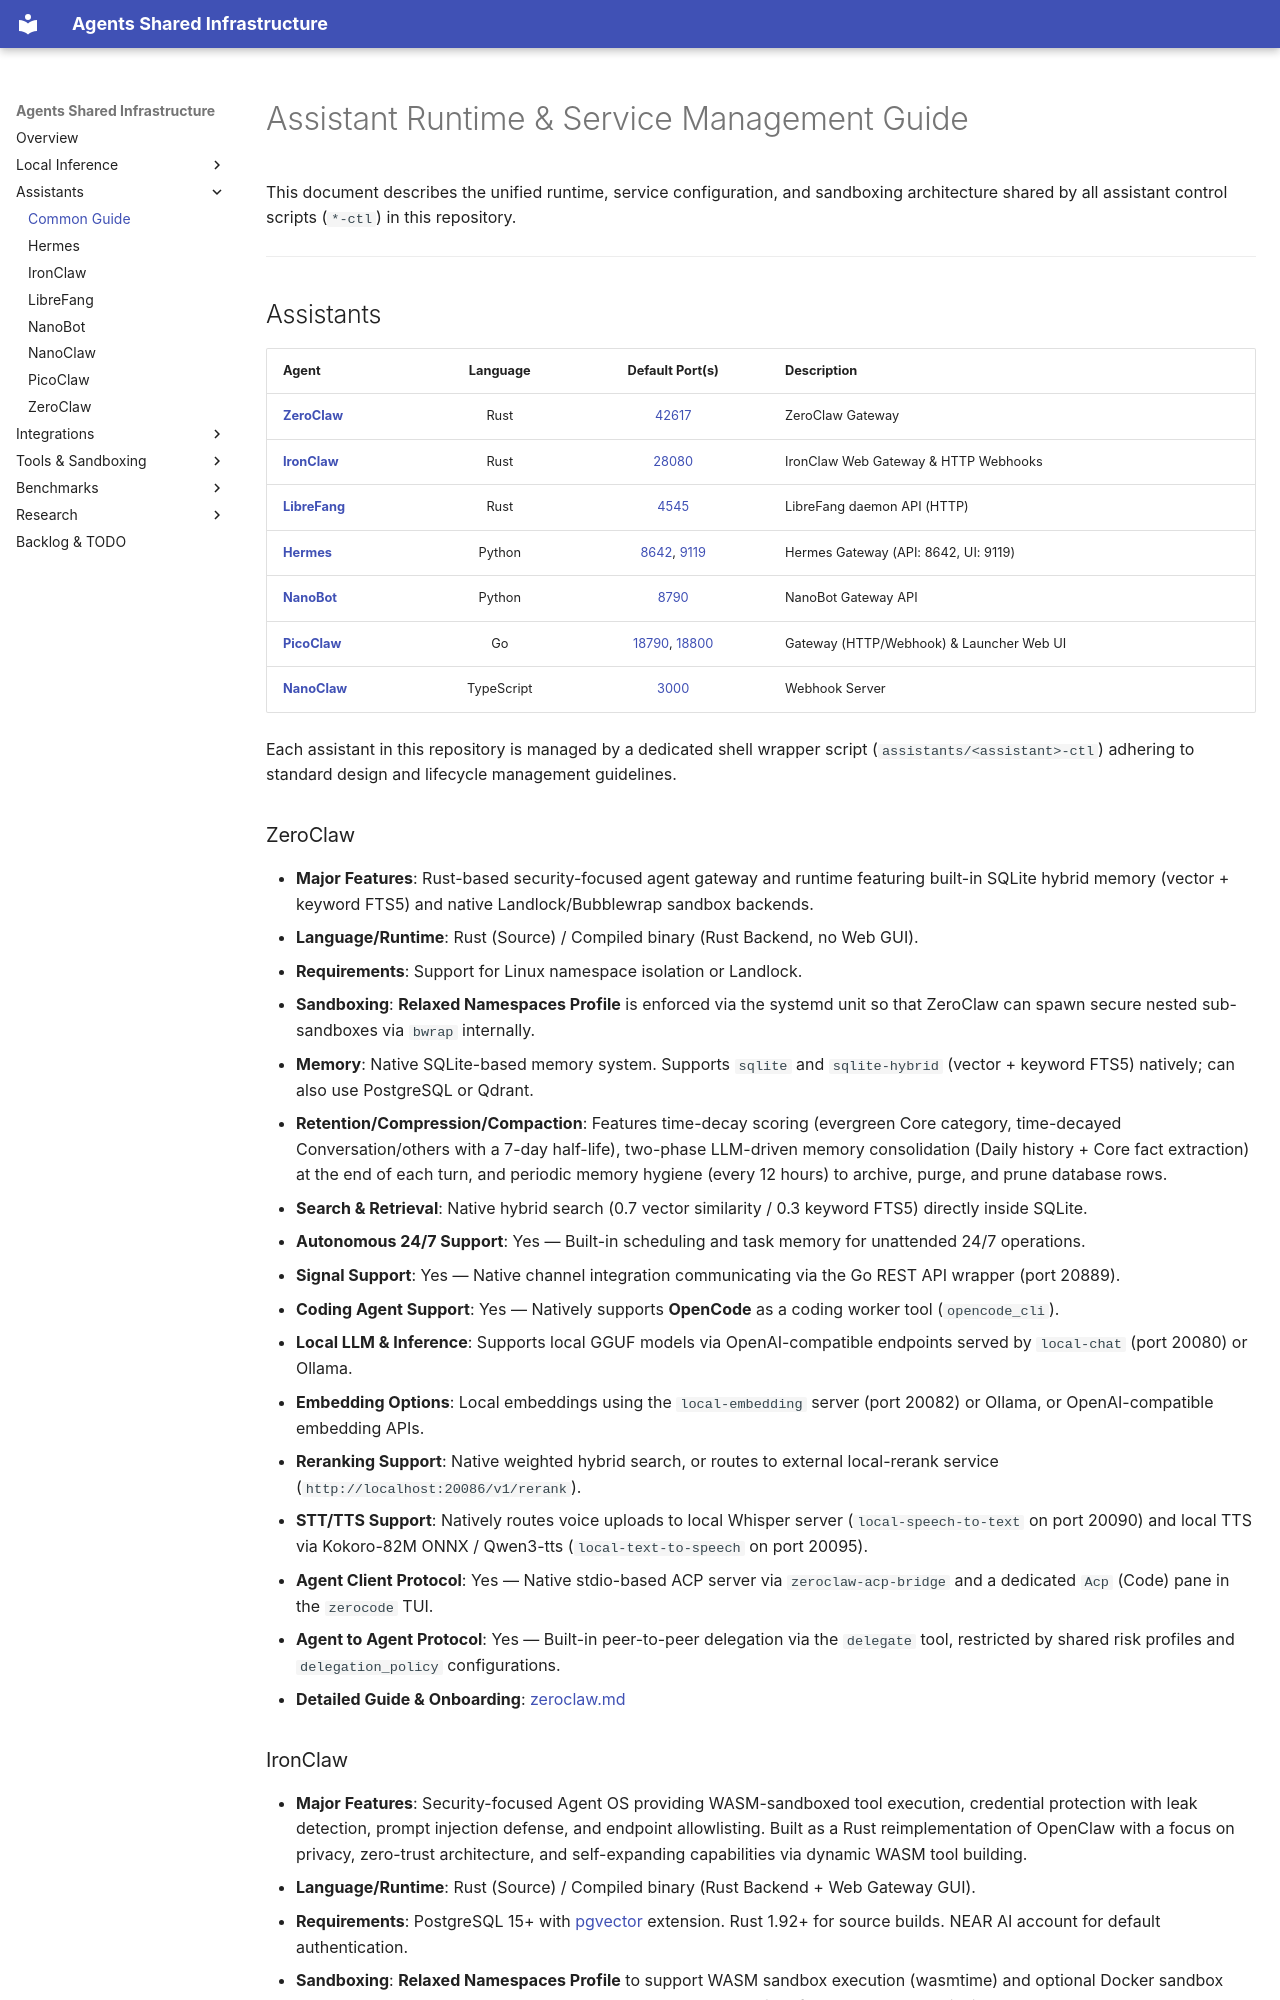

repository: wuxxin/agents-shared · page: assistants/index.html · generator: mkdocs

# Assistant Runtime & Service Management Guide

This document describes the unified runtime, service configuration, and sandboxing architecture shared by all assistant control scripts (`*-ctl`) in this repository.

---

## Assistants

| Agent | Language | Default Port(s) | Description |
| :--- | :---: | :---: | :--- |
| **[ZeroClaw](#zeroclaw)** | Rust | [42617](http://localhost:42617) | ZeroClaw Gateway |
| **[IronClaw](#ironclaw)** | Rust | [28080](http://localhost:28080) | IronClaw Web Gateway & HTTP Webhooks |
| **[LibreFang](#librefang)** | Rust | [4545](http://localhost:4545) | LibreFang daemon API (HTTP) |
| **[Hermes](#hermes)** | Python | [8642](http://localhost:8642), [9119](http://localhost:9119) | Hermes Gateway (API: 8642, UI: 9119) |
| **[NanoBot](#nanobot)** | Python | [8790](http://localhost:8790) | NanoBot Gateway API |
| **[PicoClaw](#picoclaw)** | Go | [18790](http://localhost:18790), [18800](http://localhost:18800) | Gateway (HTTP/Webhook) & Launcher Web UI |
| **[NanoClaw](#nanoclaw)** | TypeScript | [3000](http://localhost:3000) | Webhook Server |

Each assistant in this repository is managed by a dedicated shell wrapper script (`assistants/<assistant>-ctl`) adhering to standard design and lifecycle management guidelines.

### ZeroClaw
- **Major Features**: Rust-based security-focused agent gateway and runtime featuring built-in SQLite hybrid memory (vector + keyword FTS5) and native Landlock/Bubblewrap sandbox backends.
- **Language/Runtime**: Rust (Source) / Compiled binary (Rust Backend, no Web GUI).
- **Requirements**: Support for Linux namespace isolation or Landlock.
- **Sandboxing**: **Relaxed Namespaces Profile** is enforced via the systemd unit so that ZeroClaw can spawn secure nested sub-sandboxes via `bwrap` internally.
- **Memory**: Native SQLite-based memory system. Supports `sqlite` and `sqlite-hybrid` (vector + keyword FTS5) natively; can also use PostgreSQL or Qdrant.
- **Retention/Compression/Compaction**: Features time-decay scoring (evergreen Core category, time-decayed Conversation/others with a 7-day half-life), two-phase LLM-driven memory consolidation (Daily history + Core fact extraction) at the end of each turn, and periodic memory hygiene (every 12 hours) to archive, purge, and prune database rows.
- **Search & Retrieval**: Native hybrid search (0.7 vector similarity / 0.3 keyword FTS5) directly inside SQLite.
- **Autonomous 24/7 Support**: Yes — Built-in scheduling and task memory for unattended 24/7 operations.
- **Signal Support**: Yes — Native channel integration communicating via the Go REST API wrapper (port 20889).
- **Coding Agent Support**: Yes — Natively supports **OpenCode** as a coding worker tool (`opencode_cli`).
- **Local LLM & Inference**: Supports local GGUF models via OpenAI-compatible endpoints served by `local-chat` (port 20080) or Ollama.
- **Embedding Options**: Local embeddings using the `local-embedding` server (port 20082) or Ollama, or OpenAI-compatible embedding APIs.
- **Reranking Support**: Native weighted hybrid search, or routes to external local-rerank service (`http://localhost:20086/v1/rerank`).
- **STT/TTS Support**: Natively routes voice uploads to local Whisper server (`local-speech-to-text` on port 20090) and local TTS via Kokoro-82M ONNX / Qwen3-tts (`local-text-to-speech` on port 20095).
- **Agent Client Protocol**: Yes — Native stdio-based ACP server via `zeroclaw-acp-bridge` and a dedicated `Acp` (Code) pane in the `zerocode` TUI.
- **Agent to Agent Protocol**: Yes — Built-in peer-to-peer delegation via the `delegate` tool, restricted by shared risk profiles and `delegation_policy` configurations.
- **Detailed Guide & Onboarding**: [zeroclaw.md](zeroclaw.md)
